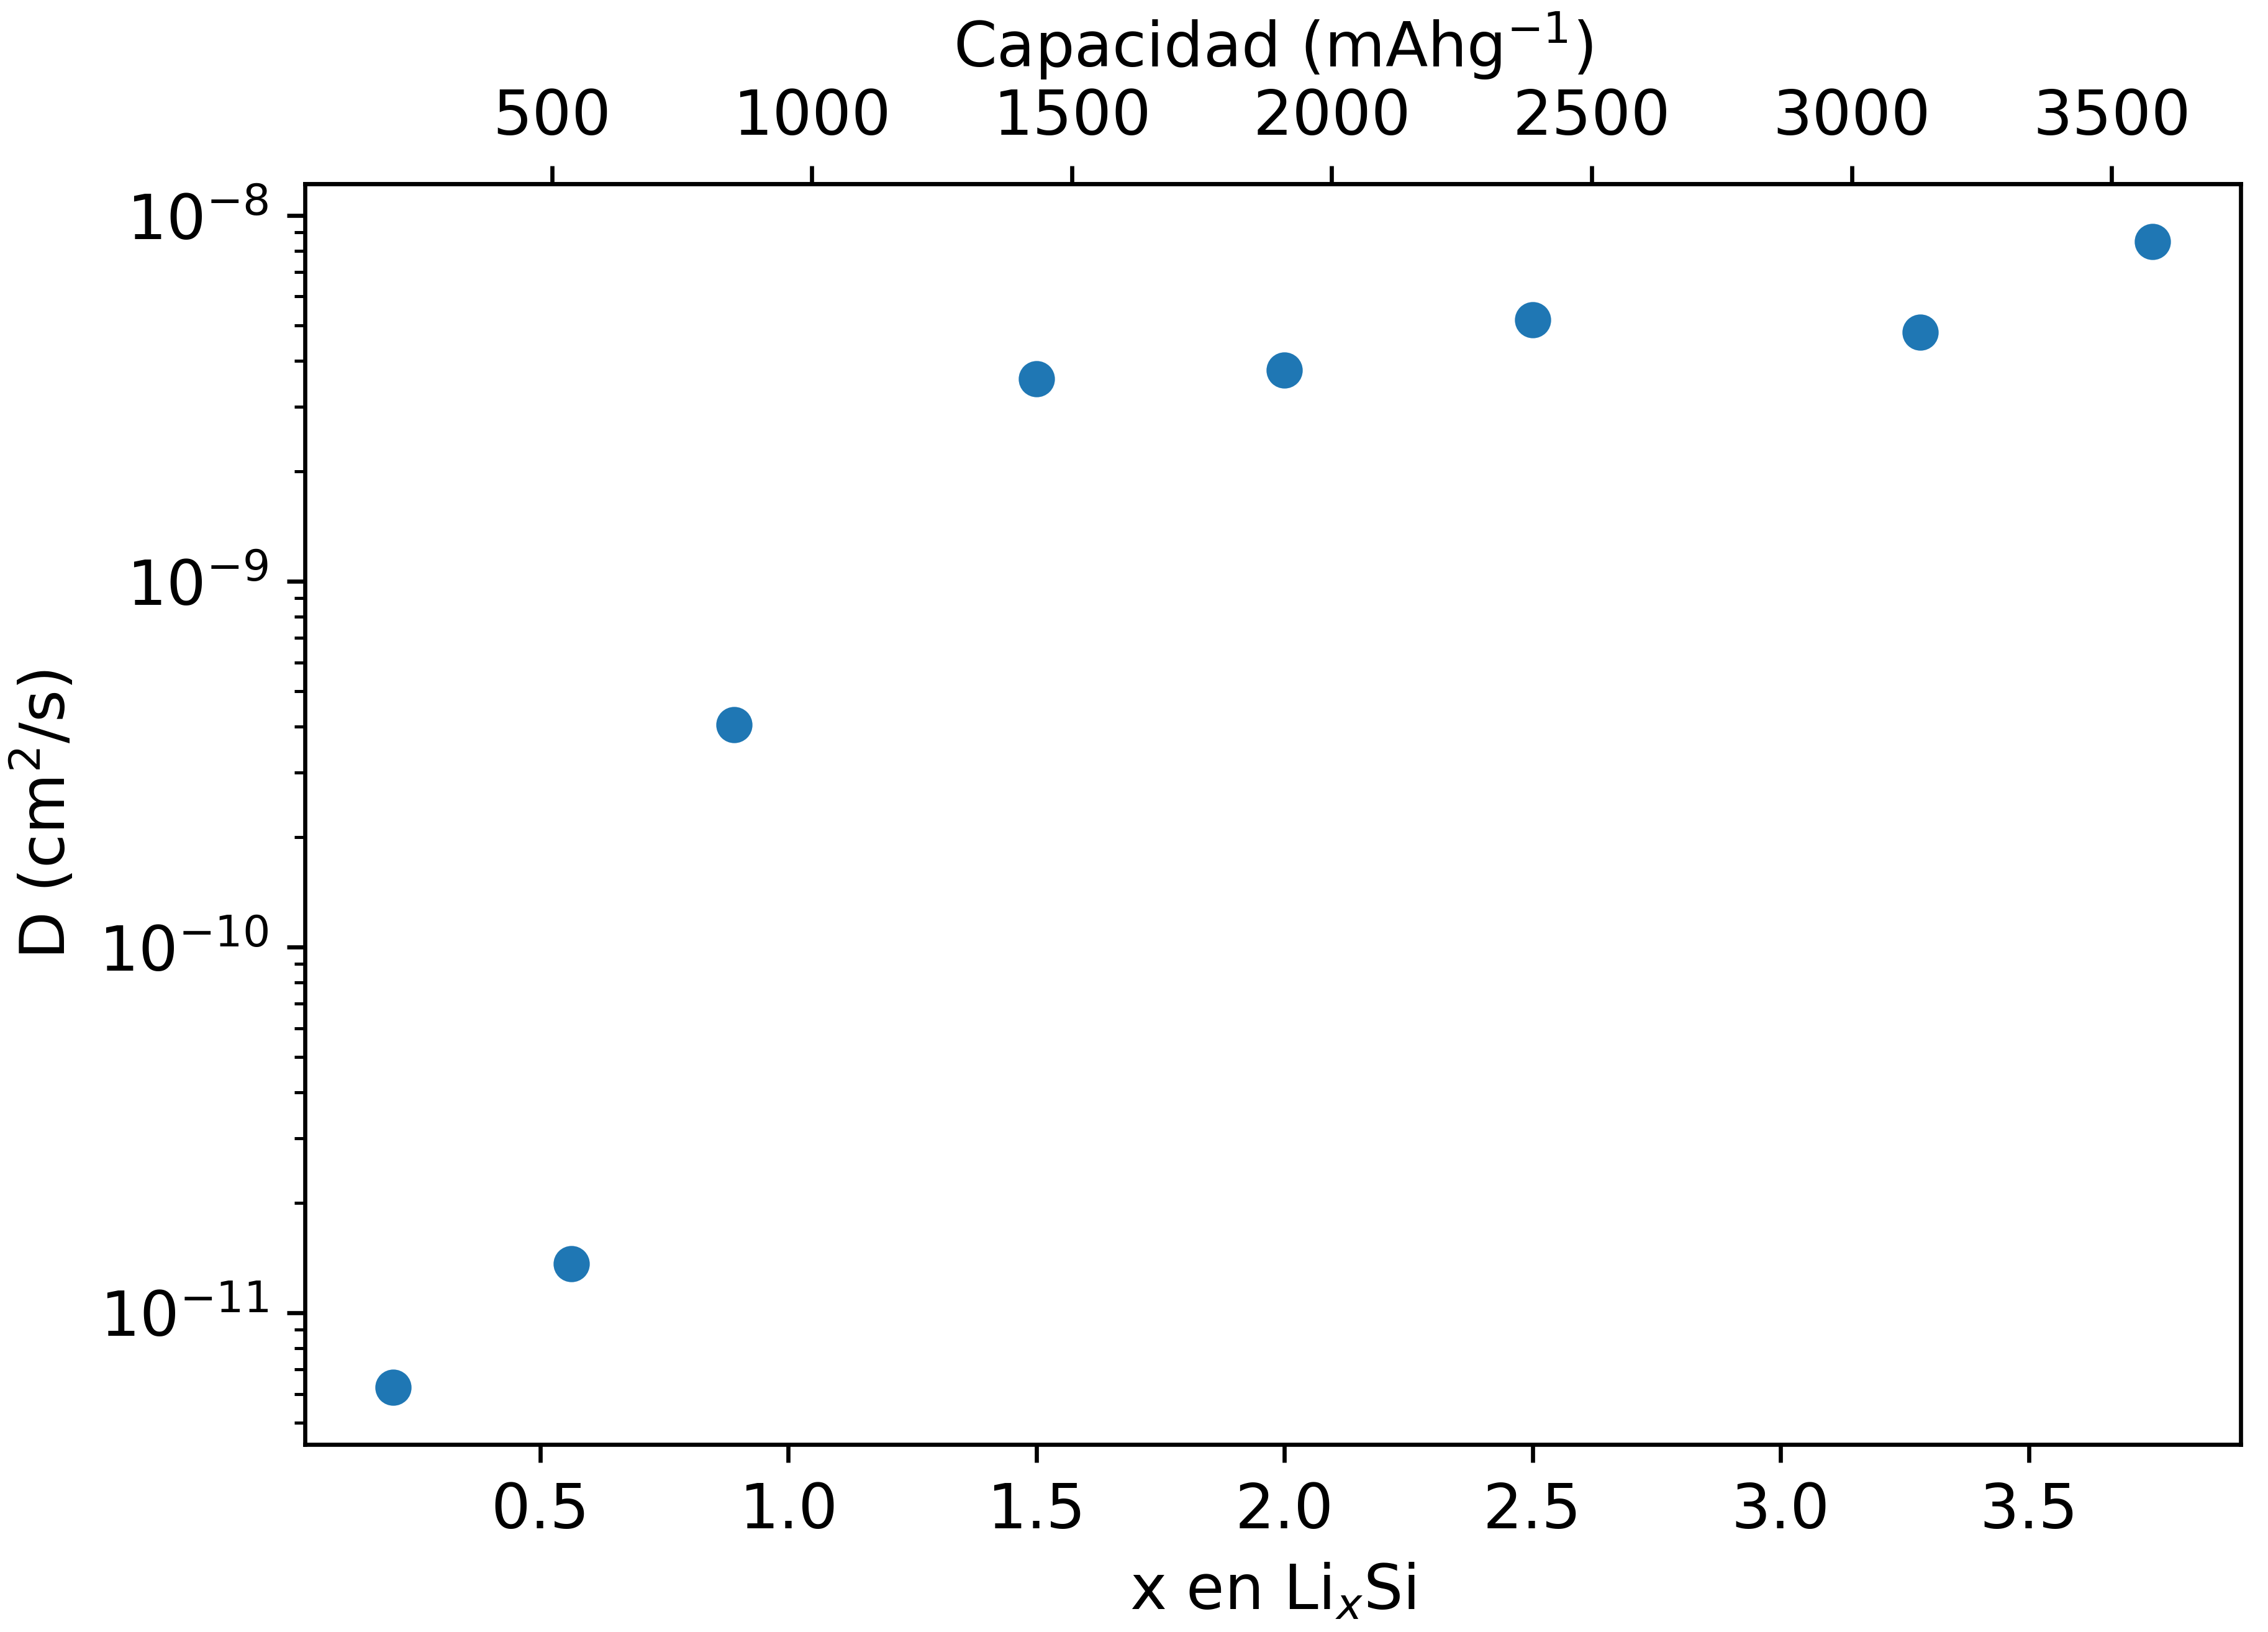

This figure's Python source:
#!/usr/bin/env python3
# -*- coding: utf-8 -*-

if __name__ == "__main__":
    import matplotlib.pyplot as plt
    import numpy as np
    import pandas as pd

    plt.rcParams.update({'font.size': 12})

    fig, ax = plt.subplots()

    df = pd.read_csv("../data.csv")

    ax.scatter(df["x"], df["D"])

    ax.set_yscale("log")

    ax.set_xlabel(r"x en Li$_x$Si")

    ax.set_ylabel(r"D (cm$^2$/s)")
    ax.secondary_xaxis(
        "top", functions=(lambda x: 4056.2 * x / 4.25, lambda x: 4056.2 * x / 4.25)
    ).set_xlabel(r"Capacidad (mAhg$^{-1}$)")

    fig.tight_layout()
    fig.savefig("difusion.png", dpi=600)

    plt.show()
